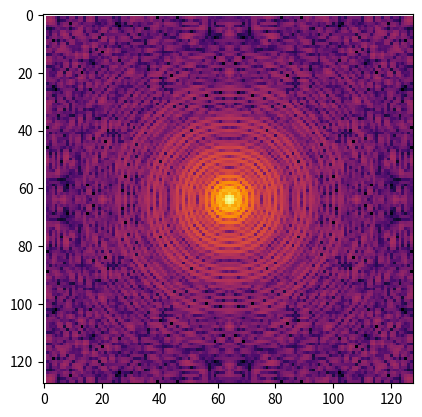
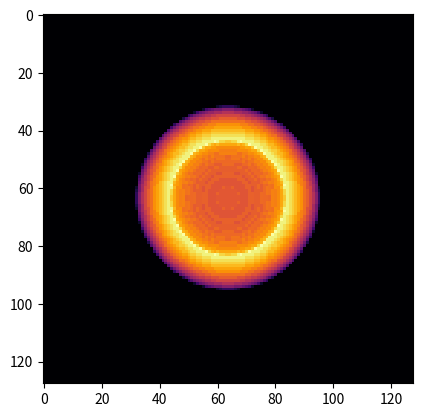

Write the Python code that produced these figures, in order. (Note: this script raises an exception after producing the figures.)
from __future__ import print_function
import numpy as np
import matplotlib as mpl
from matplotlib import pyplot as plt

def main():
    #kspace = np.zeros((512,512,512))
    au = 4.9E-5
    pmma = 8.5E-6
    N = 128
    delta = np.zeros((N,N,N))
    shape = delta.shape
    Rau = 32
    Rpmma = 20
    del delta
    x = np.linspace(-N/2,N/2,shape[0])
    y = np.linspace(-N/2,N/2,shape[1])
    z = np.linspace(-N/2,N/2,shape[2])
    X,Y,Z = np.meshgrid(x,y,z)
    R = np.sqrt( X**2 + Y**2 + Z**2 )
    del X,Y,Z
    delta = np.zeros((N,N,N))
    delta[R < Rau ] = au
    delta[ R < Rpmma ] = pmma
    dx = 2.0 # Voxel size in nm

    # Compute far field using projection
    wavelength = 0.17
    k = 2.0*np.pi/wavelength
    proj = k*delta.sum(axis=2)
    del delta, R
    ff = np.fft.fft2( np.exp(1j*proj*dx)-1.0 )/N
    ff = np.abs( np.fft.fftshift(ff) )**2

    plt.figure(1)
    plt.imshow(ff, norm=mpl.colors.LogNorm(), interpolation="none", cmap="inferno")
    plt.figure(2)
    plt.imshow(proj, interpolation="none", cmap="inferno")
    plt.show()
    ff = ff[:,N/2]

    del proj

    # Create the 3D far field pattern
    kspace = np.zeros((N,N,N))
    print ("Fill 3D matrix", end="\r")
    minval = 1E7
    for i in range(0,N):
        print ("%d of %d"%(i,N))
        kx = i-N/2
        for j in range(0,N):
            ky = j-N/2
            for k in range(0,N):
                kz = k-N/2
                kr = np.sqrt(kx**2 + ky**2+kz**2)
                if ( kr < N/2 ):
                    kspace[i,j,k] = ff[N/2+int(kr)]
                    if ( kspace[i,j,k] < minval ):
                        minval = kspace[i,j,k]
    kspace[kspace<minval] = minval
    plt.figure(3)
    plt.imshow(kspace[N/2,:,:], norm=mpl.colors.LogNorm(), interpolation="none", cmap="inferno")
    plt.figure(4)
    plt.imshow(kspace[:,N/2,:], norm=mpl.colors.LogNorm(), interpolation="none", cmap="inferno")
    plt.figure(5)
    plt.imshow(kspace[:,:,N/2], norm=mpl.colors.LogNorm(), interpolation="none", cmap="inferno")
    plt.show()
    fname = "kspaceCoatedSphere3D.npy"
    np.save(fname, kspace)
    print ("3D Scattered array saved to %s"%(fname))

if __name__ == "__main__":
    main()
